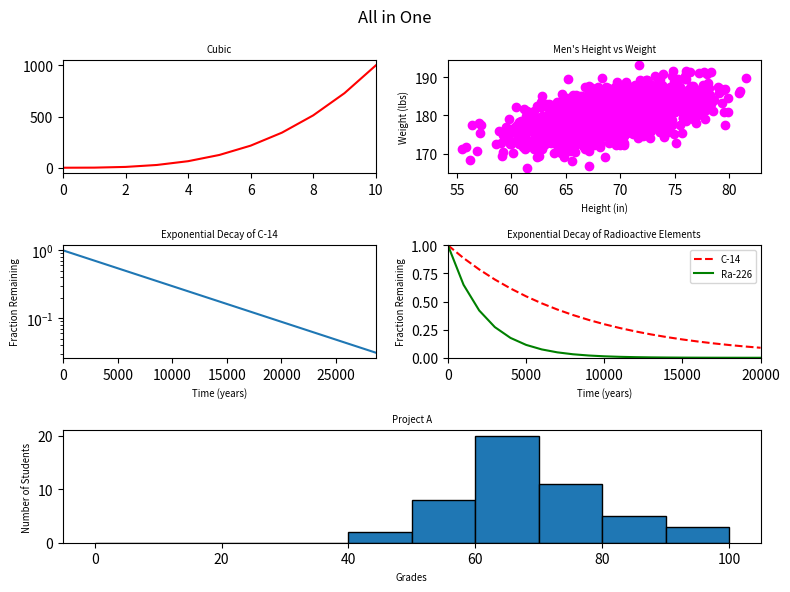

Source code (Python):
#!/usr/bin/env python3
import numpy as np
import matplotlib.pyplot as plt

y0 = np.arange(0, 11) ** 3

mean = [69, 0]
cov = [[15, 8], [8, 15]]
np.random.seed(5)
x1, y1 = np.random.multivariate_normal(mean, cov, 2000).T
y1 += 180

x2 = np.arange(0, 28651, 5730)
r2 = np.log(0.5)
t2 = 5730
y2 = np.exp((r2 / t2) * x2)

x3 = np.arange(0, 21000, 1000)
r3 = np.log(0.5)
t31 = 5730
t32 = 1600
y31 = np.exp((r3 / t31) * x3)
y32 = np.exp((r3 / t32) * x3)

np.random.seed(5)
student_grades = np.random.normal(68, 15, 50)

fig = plt.figure(figsize=(8, 6))

ax1 = plt.subplot(3, 2, 1)
ax1.plot(y0, color='red')
ax1.set_xlim(0, 10)
ax1.set_title('Cubic', fontsize='x-small')

ax2 = plt.subplot(3, 2, 2)
ax2.scatter(x1, y1, color='magenta')
ax2.set_xlabel('Height (in)', fontsize='x-small')
ax2.set_ylabel('Weight (lbs)', fontsize='x-small')
ax2.set_title("Men's Height vs Weight", fontsize='x-small')

ax3 = plt.subplot(3, 2, 3)
ax3.plot(x2, y2)
ax3.set_xlabel('Time (years)', fontsize='x-small')
ax3.set_ylabel('Fraction Remaining', fontsize='x-small')
ax3.set_title('Exponential Decay of C-14', fontsize='x-small')
ax3.set_xlim(0, 28650)
ax3.set_yscale('log')

ax4 = plt.subplot(3, 2, 4)
ax4.plot(x3, y31, 'r--', label='C-14')
ax4.plot(x3, y32, 'g-', label='Ra-226')
ax4.set_xlabel('Time (years)', fontsize='x-small')
ax4.set_ylabel('Fraction Remaining', fontsize='x-small')
ax4.set_title('Exponential Decay of Radioactive Elements',
              fontsize='x-small')
ax4.set_xlim(0, 20000)
ax4.set_ylim(0, 1)
ax4.legend(loc='upper right', fontsize='x-small')

ax5 = plt.subplot(3, 2, (5, 6))
ax5.hist(student_grades, bins=np.arange(0, 101, 10),
         edgecolor='black')
ax5.set_xlabel('Grades', fontsize='x-small')
ax5.set_ylabel('Number of Students', fontsize='x-small')
ax5.set_title('Project A', fontsize='x-small')

fig.suptitle('All in One')
plt.tight_layout()
plt.show()
